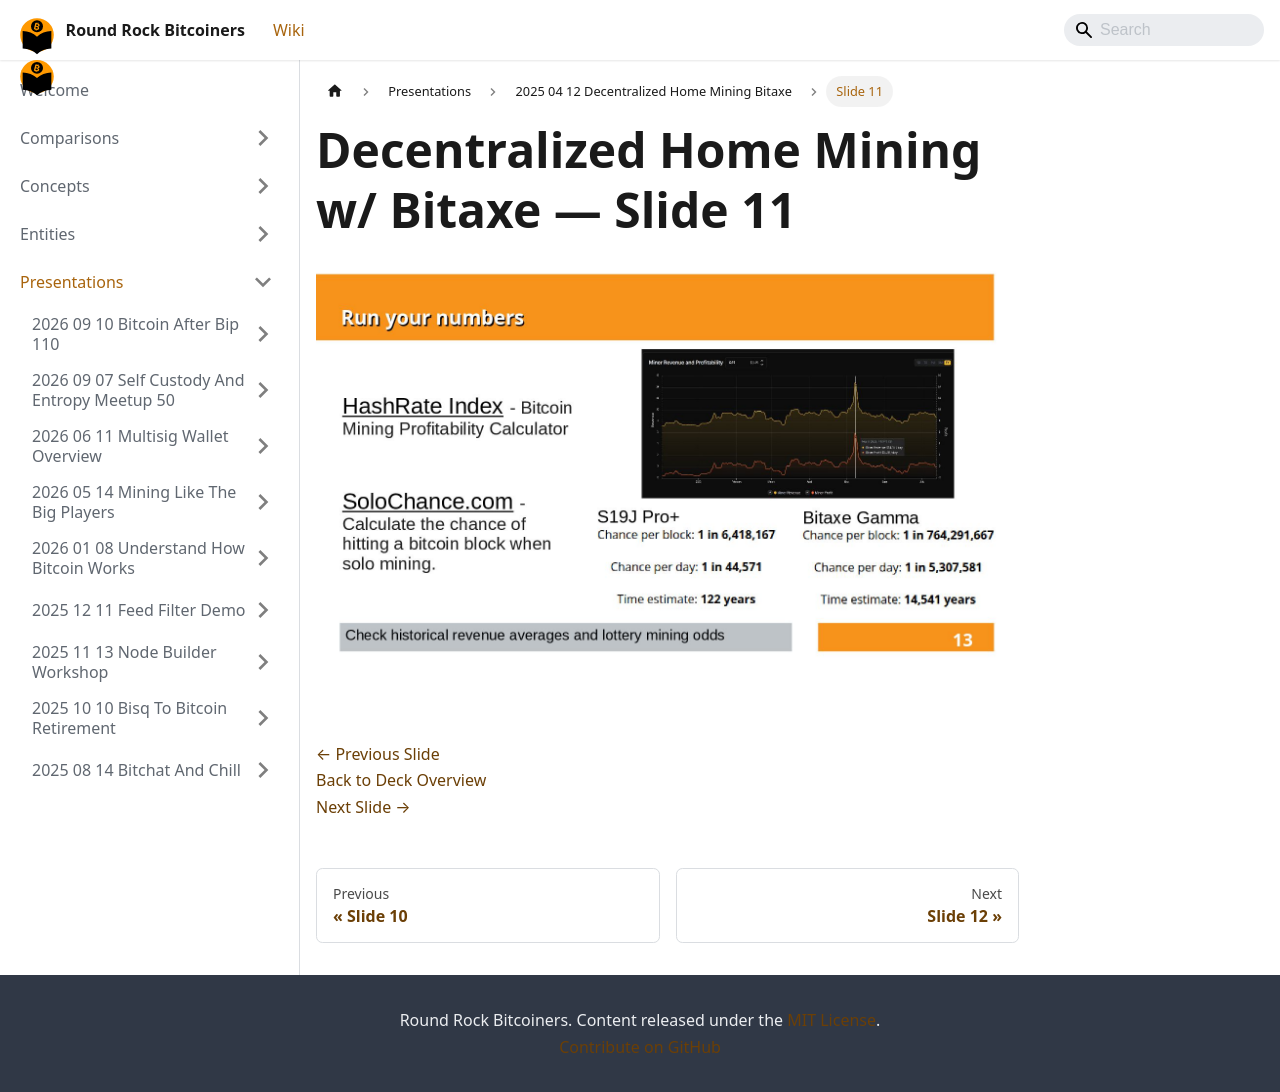

repository: jason-me/rrbtc-wiki · page: presentations/2025-04-12-decentralized-home-mining-bitaxe/slide-011/index.html · generator: docusaurus

---
title: "Slide 11 of 26 - Decentralized Home Mining w/ Bitaxe"
sidebar_label: "Slide 11"
pagination_next: "presentations/2025-04-12-decentralized-home-mining-bitaxe/slide-012"
pagination_prev: "presentations/2025-04-12-decentralized-home-mining-bitaxe/slide-010"
---

# Decentralized Home Mining w/ Bitaxe — Slide 11

![Slide 11 of 26 from 'Decentralized Home Mining w/ Bitaxe' (2025-04-01)](/img/slides/2025-04-12-decentralized-home-mining-bitaxe/slide_010.jpg)

<br/>
<br/>

[← Previous Slide](/presentations/2025-04-12-decentralized-home-mining-bitaxe/slide-010)  
[Back to Deck Overview](/presentations/2025-04-12-decentralized-home-mining-bitaxe/)  
[Next Slide →](/presentations/2025-04-12-decentralized-home-mining-bitaxe/slide-012)
